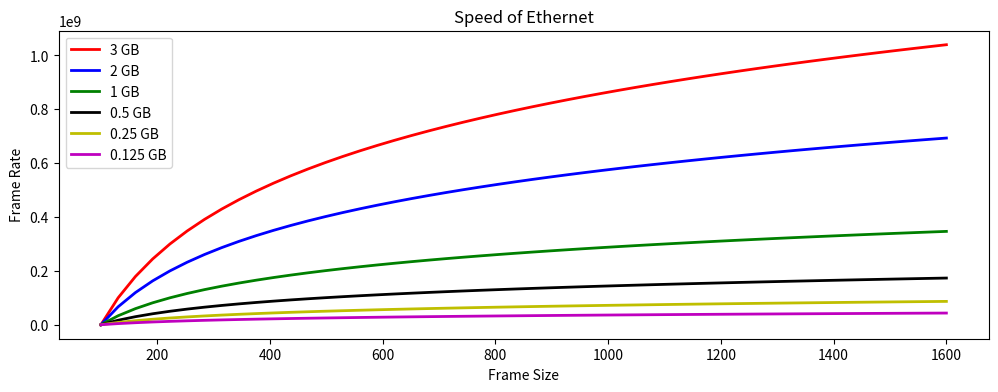

Recreate this plot in Python.
# Project 1: Visualize ODE with Scipy

import numpy as np
from scipy.integrate import odeint
import matplotlib.pyplot as plt
from datetime import datetime

start = datetime.now()

def func(y, p, k):
    dydp = (k / (p*8))
    return dydp

y0 = 0
p = np.linspace(100, 1600)


k = 3000000000
y1 = odeint(func, y0, p, args=(k,))
k = 2000000000
y2 = odeint(func, y0, p, args=(k,))
k = 1000000000
y3 = odeint(func, y0, p, args=(k,))
k = 500000000
y4 = odeint(func, y0, p, args=(k,))
k = 250000000
y5 = odeint(func, y0, p, args=(k,))
k = 125000000
y6 = odeint(func, y0, p, args=(k,))

end = datetime.now()
td = (end - start).total_seconds() * 10**3
print(f"The time of execution is : {td:.03f}ms")

f = plt.figure()
f.set_figwidth(12)
f.set_figheight(4)
plt.plot(p, y1, 'r-', linewidth=2, label='3 GB')
plt.plot(p, y2, 'b-', linewidth=2, label='2 GB')
plt.plot(p, y3, 'g-', linewidth=2, label='1 GB')
plt.plot(p, y4, 'k-', linewidth=2, label='0.5 GB')
plt.plot(p, y5, 'y-', linewidth=2, label='0.25 GB')
plt.plot(p, y6, 'm-', linewidth=2, label='0.125 GB')
plt.title('Speed of Ethernet')
plt.xlabel('Frame Size')
plt.ylabel('Frame Rate')
plt.legend()
plt.show()
